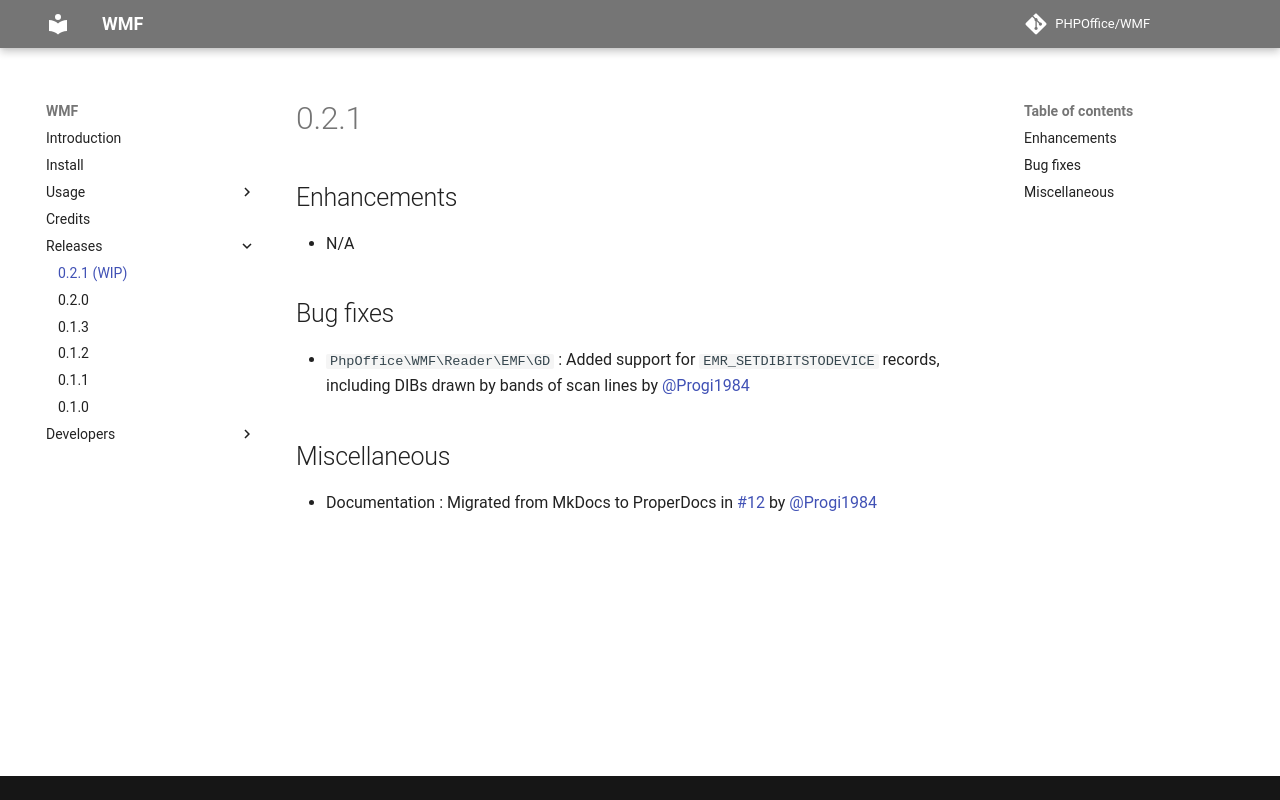

repository: PHPOffice/WMF · page: changes/0.2.1.html · generator: mkdocs

# 0.2.1

## Enhancements

- N/A

## Bug fixes

- `PhpOffice\WMF\Reader\EMF\GD` : Added support for `EMR_SETDIBITSTODEVICE` records, including DIBs drawn by bands of scan lines by [@Progi1984](https://github/Progi1984)

## Miscellaneous

- Documentation : Migrated from MkDocs to ProperDocs in [#12](https://github.com/PHPOffice/WMF/pull/12) by [@Progi1984](https://github/Progi1984)
